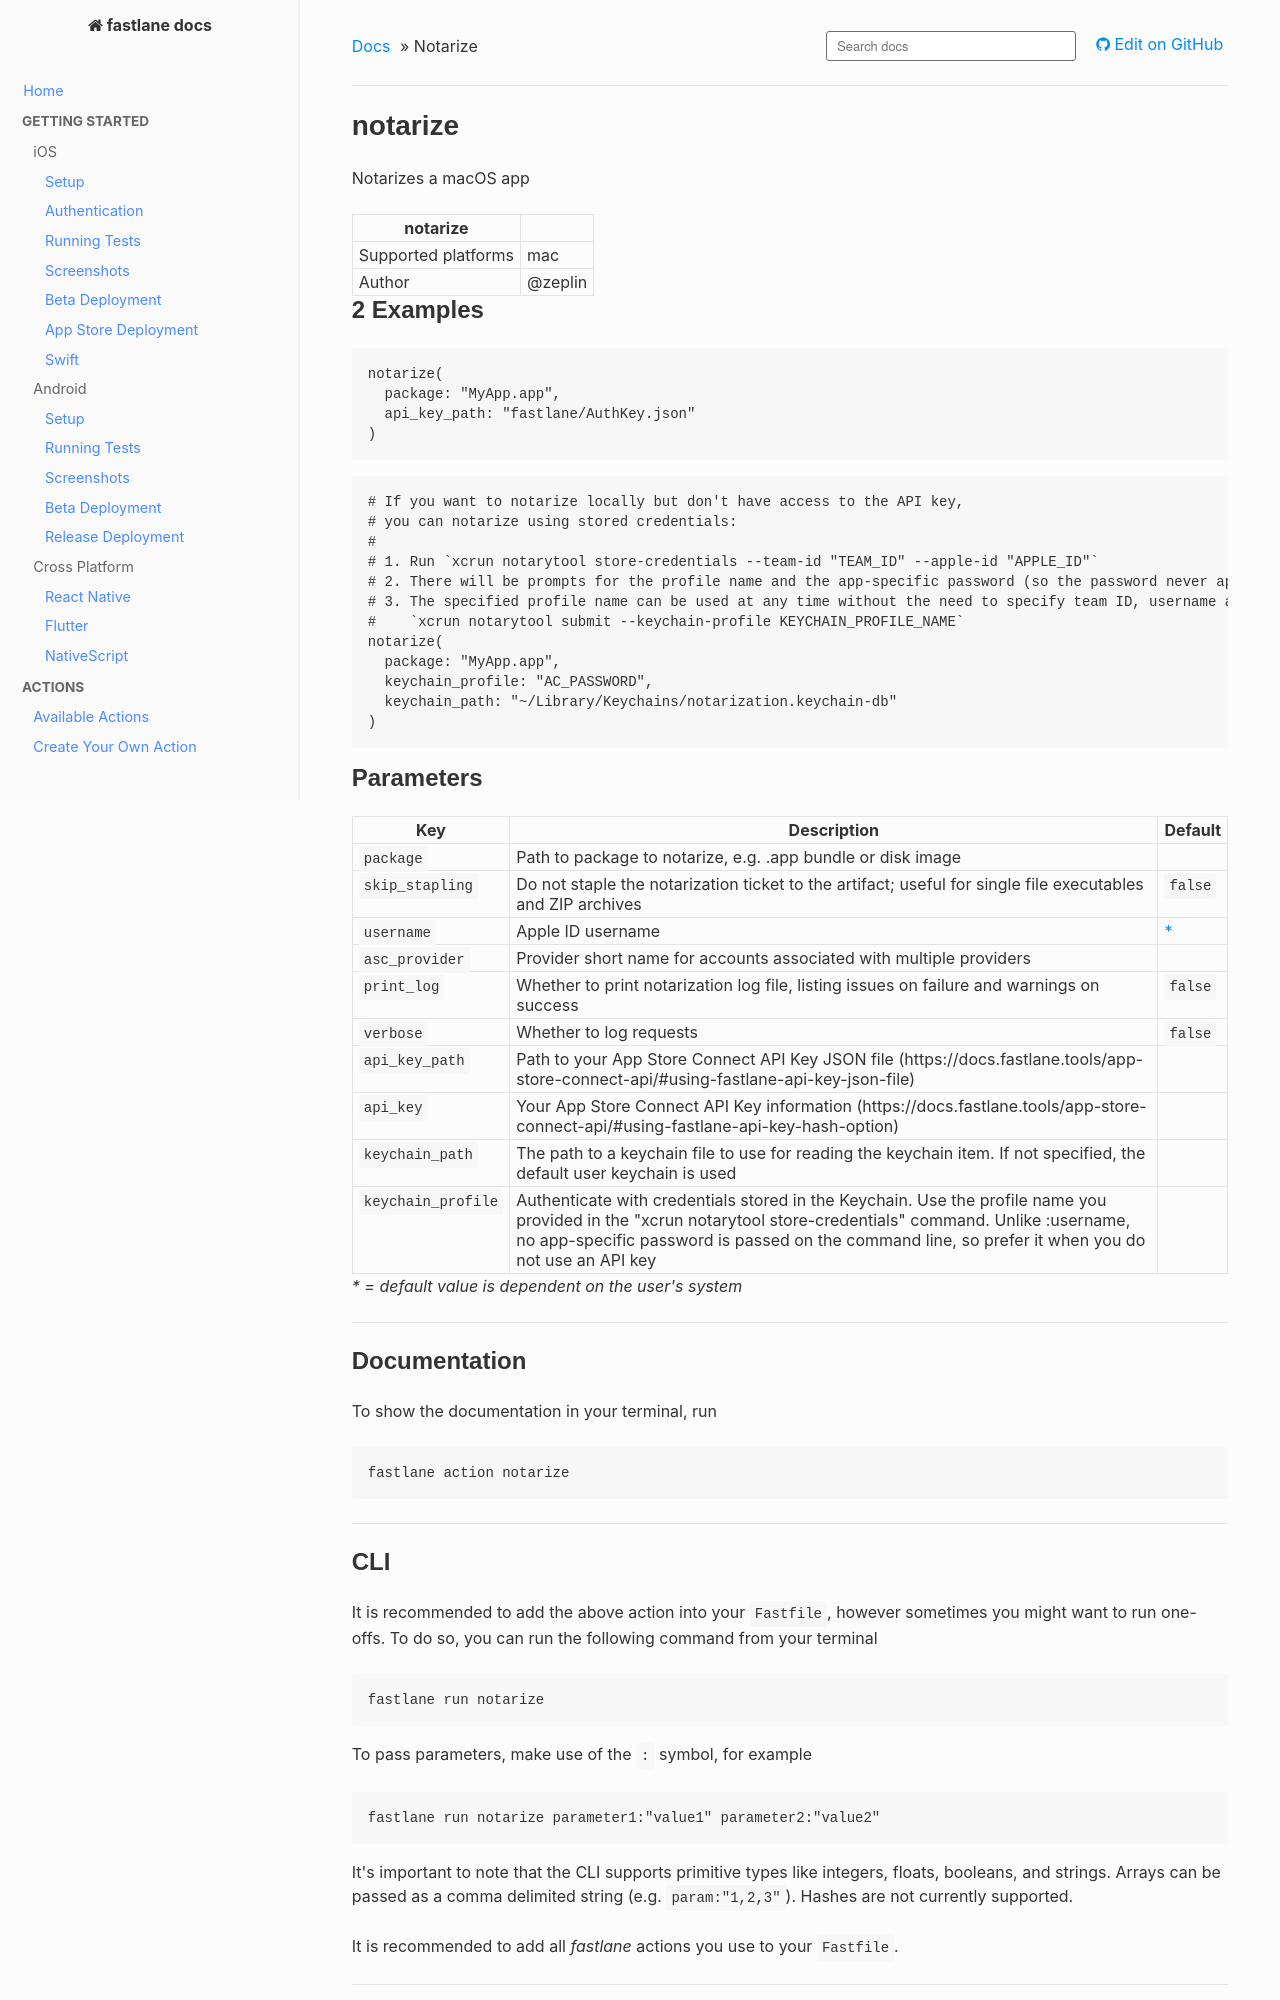

repository: fastlane/docs · page: generated/actions/notarize/index.html · generator: mkdocs

<!--
This file is auto-generated and will be re-generated every time the docs are updated.
To modify it, go to its source at https://github.com/fastlane/fastlane/blob/master/fastlane/lib/fastlane/actions/notarize.rb
-->

# notarize


Notarizes a macOS app







notarize ||
---|---
Supported platforms | mac
Author | @zeplin



## 2 Examples

```ruby
notarize(
  package: "MyApp.app",
  api_key_path: "fastlane/AuthKey.json"
)
```

```ruby
# If you want to notarize locally but don't have access to the API key,
# you can notarize using stored credentials:
#
# 1. Run `xcrun notarytool store-credentials --team-id "TEAM_ID" --apple-id "APPLE_ID"`
# 2. There will be prompts for the profile name and the app-specific password (so the password never appears on the command line).
# 3. The specified profile name can be used at any time without the need to specify team ID, username and password:
#    `xcrun notarytool submit --keychain-profile KEYCHAIN_PROFILE_NAME`
notarize(
  package: "MyApp.app",
  keychain_profile: "AC_PASSWORD",
  keychain_path: "~/Library/Keychains/notarization.keychain-db"
)
```





## Parameters

Key | Description | Default
----|-------------|--------
  `package` | Path to package to notarize, e.g. .app bundle or disk image | 
  `skip_stapling` | Do not staple the notarization ticket to the artifact; useful for single file executables and ZIP archives | `false`
  `username` | Apple ID username | [*](#parameters-legend-dynamic)
  `asc_provider` | Provider short name for accounts associated with multiple providers | 
  `print_log` | Whether to print notarization log file, listing issues on failure and warnings on success | `false`
  `verbose` | Whether to log requests | `false`
  `api_key_path` | Path to your App Store Connect API Key JSON file (https://docs.fastlane.tools/app-store-connect-api/#using-fastlane-api-key-json-file) | 
  `api_key` | Your App Store Connect API Key information (https://docs.fastlane.tools/app-store-connect-api/#using-fastlane-api-key-hash-option) | 
  `keychain_path` | The path to a keychain file to use for reading the keychain item. If not specified, the default user keychain is used | 
  `keychain_profile` | Authenticate with credentials stored in the Keychain. Use the profile name you provided in the "xcrun notarytool store-credentials" command. Unlike :username, no app-specific password is passed on the command line, so prefer it when you do not use an API key | 

<em id="parameters-legend-dynamic">* = default value is dependent on the user's system</em>


<hr />



## Documentation

To show the documentation in your terminal, run
```no-highlight
fastlane action notarize
```

<hr />
